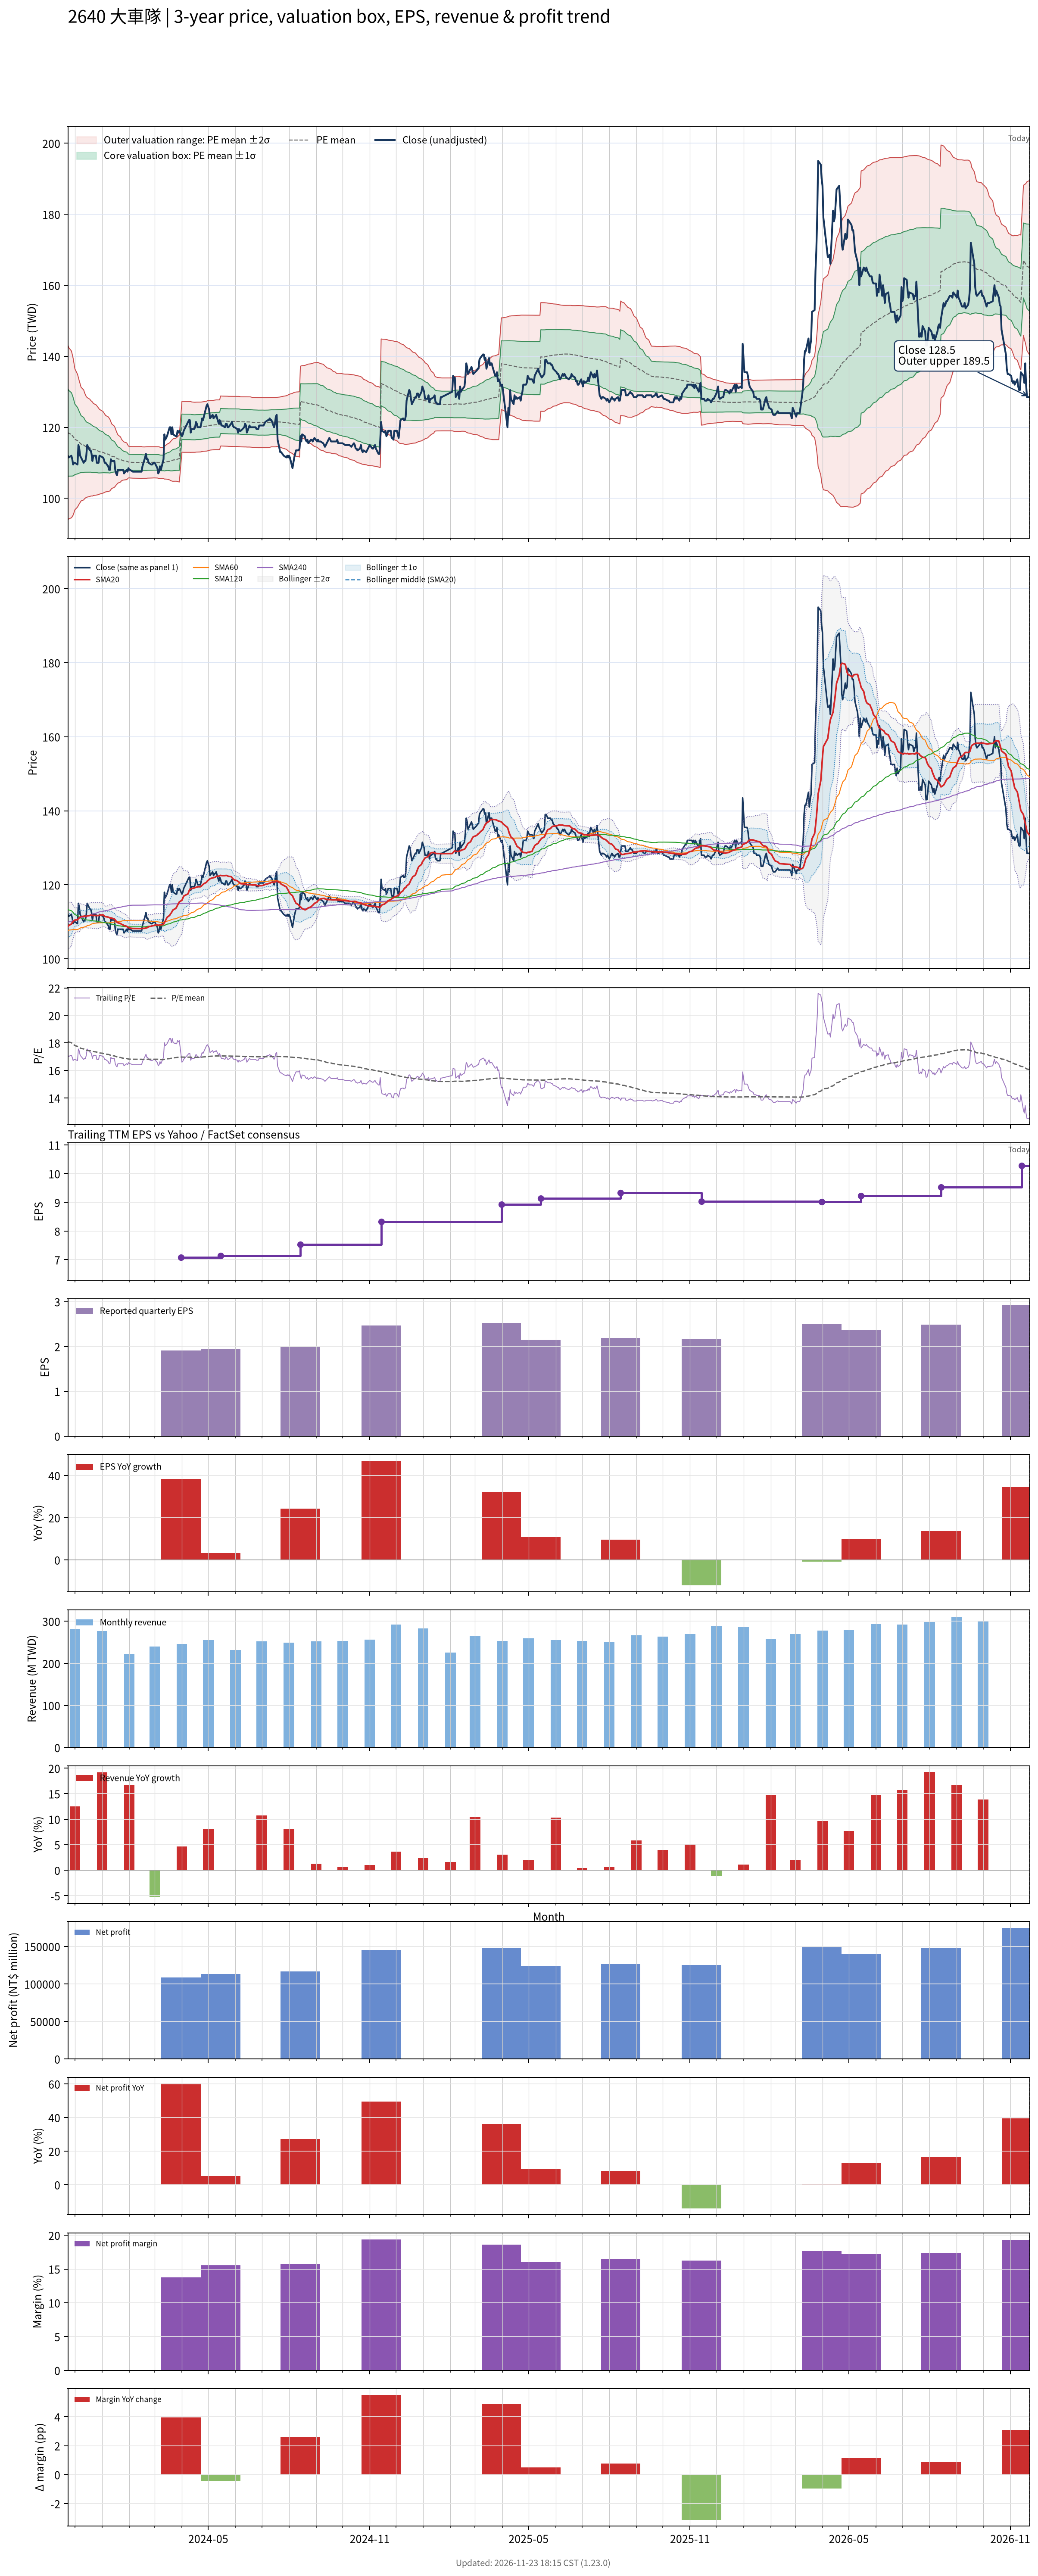

The data file committed next to this chart (first rows):
# chart-version: skill-stock-dynamic-val…
date, close, available_date, period_end, eps, ttm_eps, pe, pe_mean, pe_std, price_m2, price_m1, price_mean, price_p1, price_p2, forward_eps, forward_pe, forward_pe_mean, forward_pe_std, forward_price_m2, forward_price_m1, forward_price_mean, forward_price_p1, forward_price_p2, sma20
2023-11-23, 112, 2023-11-14, 2023-09-30, 1.68, 6.55, 17.1, 18.11, 1.879, 93.98, 106.3, 118.6, 130.9, 143.2, , , , , , , , , , 108.7
2023-11-24, 111.5, 2023-11-14, 2023-09-30, 1.68, 6.55, 17.02, 18.06, 1.842, 94.19, 106.2, 118.3, 130.4, 142.4, , , , , , , , , , 109
2023-11-27, 112, 2023-11-14, 2023-09-30, 1.68, 6.55, 17.1, 18.02, 1.793, 94.51, 106.3, 118, 129.8, 141.5, , , , , , , , , , 109.4
2023-11-28, 111, 2023-11-14, 2023-09-30, 1.68, 6.55, 16.95, 17.97, 1.743, 94.86, 106.3, 117.7, 129.1, 140.5, , , , , , , , , , 109.8
2023-11-29, 109.5, 2023-11-14, 2023-09-30, 1.68, 6.55, 16.72, 17.92, 1.685, 95.27, 106.3, 117.3, 128.4, 139.4, , , , , , , , , , 110
2023-11-30, 110, 2023-11-14, 2023-09-30, 1.68, 6.55, 16.79, 17.86, 1.602, 95.98, 106.5, 117, 127.5, 138, , , , , , , , , , 110.3
2023-12-01, 110, 2023-11-14, 2023-09-30, 1.68, 6.55, 16.79, 17.8, 1.515, 96.75, 106.7, 116.6, 126.5, 136.5, , , , , , , , , , 110.5
2023-12-04, 109.5, 2023-11-14, 2023-09-30, 1.68, 6.55, 16.72, 17.75, 1.427, 97.55, 106.9, 116.2, 125.6, 134.9, , , , , , , , , , 110.5
2023-12-05, 115, 2023-11-14, 2023-09-30, 1.68, 6.55, 17.56, 17.71, 1.373, 98.01, 107, 116, 125, 134, , , , , , , , , , 110.9
2023-12-06, 114, 2023-11-14, 2023-09-30, 1.68, 6.55, 17.4, 17.67, 1.32, 98.46, 107.1, 115.8, 124.4, 133, , , , , , , , , , 111.1
2023-12-07, 112, 2023-11-14, 2023-09-30, 1.68, 6.55, 17.1, 17.64, 1.274, 98.83, 107.2, 115.5, 123.9, 132.2, , , , , , , , , , 111.3
2023-12-08, 111.5, 2023-11-14, 2023-09-30, 1.68, 6.55, 17.02, 17.6, 1.223, 99.25, 107.3, 115.3, 123.3, 131.3, , , , , , , , , , 111.4
2023-12-11, 110, 2023-11-14, 2023-09-30, 1.68, 6.55, 16.79, 17.56, 1.183, 99.54, 107.3, 115, 122.8, 130.5, , , , , , , , , , 111.5
2023-12-12, 110.5, 2023-11-14, 2023-09-30, 1.68, 6.55, 16.87, 17.53, 1.139, 99.88, 107.3, 114.8, 122.3, 129.7, , , , , , , , , , 111.6
2023-12-13, 110.5, 2023-11-14, 2023-09-30, 1.68, 6.55, 16.87, 17.5, 1.11, 100.1, 107.3, 114.6, 121.9, 129.1, , , , , , , , , , 111.5
2023-12-14, 112, 2023-11-14, 2023-09-30, 1.68, 6.55, 17.1, 17.47, 1.083, 100.3, 107.4, 114.4, 121.5, 128.6, , , , , , , , , , 111.5
2023-12-15, 115, 2023-11-14, 2023-09-30, 1.68, 6.55, 17.56, 17.46, 1.07, 100.3, 107.3, 114.4, 121.4, 128.4, , , , , , , , , , 111.6
2023-12-18, 113.5, 2023-11-14, 2023-09-30, 1.68, 6.55, 17.33, 17.44, 1.046, 100.5, 107.4, 114.2, 121.1, 127.9, , , , , , , , , , 111.7
2023-12-19, 113.5, 2023-11-14, 2023-09-30, 1.68, 6.55, 17.33, 17.42, 1.028, 100.6, 107.4, 114.1, 120.8, 127.6, , , , , , , , , , 111.8
2023-12-20, 112.5, 2023-11-14, 2023-09-30, 1.68, 6.55, 17.18, 17.4, 1.018, 100.7, 107.3, 114, 120.7, 127.3, , , , , , , , , , 111.8
2023-12-21, 110.5, 2023-11-14, 2023-09-30, 1.68, 6.55, 16.87, 17.39, 1.011, 100.6, 107.3, 113.9, 120.5, 127.1, , , , , , , , , , 111.7
2023-12-22, 112, 2023-11-14, 2023-09-30, 1.68, 6.55, 17.1, 17.37, 0.9895, 100.8, 107.3, 113.7, 120.2, 126.7, , , , , , , , , , 111.7
2023-12-25, 112, 2023-11-14, 2023-09-30, 1.68, 6.55, 17.1, 17.35, 0.9714, 100.9, 107.3, 113.6, 120, 126.3, , , , , , , , , , 111.7
2023-12-26, 110, 2023-11-14, 2023-09-30, 1.68, 6.55, 16.79, 17.33, 0.9579, 100.9, 107.2, 113.5, 119.8, 126, , , , , , , , , , 111.7
2023-12-27, 110, 2023-11-14, 2023-09-30, 1.68, 6.55, 16.79, 17.31, 0.9451, 101, 107.2, 113.4, 119.6, 125.7, , , , , , , , , , 111.7
2023-12-28, 110, 2023-11-14, 2023-09-30, 1.68, 6.55, 16.79, 17.29, 0.9289, 101.1, 107.1, 113.2, 119.3, 125.4, , , , , , , , , , 111.7
2023-12-29, 112, 2023-11-14, 2023-09-30, 1.68, 6.55, 17.1, 17.27, 0.9111, 101.2, 107.1, 113.1, 119.1, 125, , , , , , , , , , 111.8
2024-01-02, 111.5, 2023-11-14, 2023-09-30, 1.68, 6.55, 17.02, 17.24, 0.8781, 101.5, 107.2, 113, 118.7, 124.5, , , , , , , , , , 111.9
2024-01-03, 111, 2023-11-14, 2023-09-30, 1.68, 6.55, 16.95, 17.23, 0.8586, 101.6, 107.2, 112.8, 118.5, 124.1, , , , , , , , , , 111.7
2024-01-04, 110, 2023-11-14, 2023-09-30, 1.68, 6.55, 16.79, 17.21, 0.8404, 101.7, 107.2, 112.7, 118.2, 123.7, , , , , , , , , , 111.5
2024-01-05, 110, 2023-11-14, 2023-09-30, 1.68, 6.55, 16.79, 17.19, 0.8213, 101.8, 107.2, 112.6, 117.9, 123.3, , , , , , , , , , 111.4
2024-01-08, 109, 2023-11-14, 2023-09-30, 1.68, 6.55, 16.64, 17.16, 0.8019, 101.9, 107.2, 112.4, 117.7, 122.9, , , , , , , , , , 111.3
2024-01-09, 108, 2023-11-14, 2023-09-30, 1.68, 6.55, 16.49, 17.14, 0.7859, 102, 107.1, 112.3, 117.4, 122.6, , , , , , , , , , 111.2
2024-01-10, 108, 2023-11-14, 2023-09-30, 1.68, 6.55, 16.49, 17.12, 0.7672, 102.1, 107.1, 112.1, 117.2, 122.2, , , , , , , , , , 111
2024-01-11, 111, 2023-11-14, 2023-09-30, 1.68, 6.55, 16.95, 17.1, 0.7281, 102.5, 107.2, 112, 116.8, 121.5, , , , , , , , , , 111.1
2024-01-12, 110.5, 2023-11-14, 2023-09-30, 1.68, 6.55, 16.87, 17.08, 0.6937, 102.8, 107.3, 111.8, 116.4, 120.9, , , , , , , , , , 111
2024-01-15, 110.5, 2023-11-14, 2023-09-30, 1.68, 6.55, 16.87, 17.05, 0.6569, 103.1, 107.4, 111.7, 116, 120.3, , , , , , , , , , 110.8
2024-01-16, 108, 2023-11-14, 2023-09-30, 1.68, 6.55, 16.49, 17.03, 0.6241, 103.4, 107.5, 111.5, 115.6, 119.7, , , , , , , , , , 110.5
2024-01-17, 107, 2023-11-14, 2023-09-30, 1.68, 6.55, 16.34, 17, 0.5842, 103.7, 107.6, 111.4, 115.2, 119, , , , , , , , , , 110.2
2024-01-18, 106.5, 2023-11-14, 2023-09-30, 1.68, 6.55, 16.26, 16.98, 0.5499, 104, 107.6, 111.2, 114.8, 118.4, , , , , , , , , , 109.9
2024-01-19, 108, 2023-11-14, 2023-09-30, 1.68, 6.55, 16.49, 16.96, 0.5188, 104.3, 107.7, 111.1, 114.5, 117.9, , , , , , , , , , 109.8
2024-01-22, 108, 2023-11-14, 2023-09-30, 1.68, 6.55, 16.49, 16.94, 0.4847, 104.6, 107.8, 110.9, 114.1, 117.3, , , , , , , , , , 109.5
2024-01-23, 108, 2023-11-14, 2023-09-30, 1.68, 6.55, 16.49, 16.92, 0.4502, 104.9, 107.9, 110.8, 113.8, 116.7, , , , , , , , , , 109.3
2024-01-24, 108, 2023-11-14, 2023-09-30, 1.68, 6.55, 16.49, 16.9, 0.4318, 105, 107.9, 110.7, 113.5, 116.4, , , , , , , , , , 109.2
2024-01-25, 108, 2023-11-14, 2023-09-30, 1.68, 6.55, 16.49, 16.89, 0.4187, 105.1, 107.9, 110.6, 113.4, 116.1, , , , , , , , , , 109.2
2024-01-26, 107, 2023-11-14, 2023-09-30, 1.68, 6.55, 16.34, 16.87, 0.4082, 105.2, 107.8, 110.5, 113.2, 115.9, , , , , , , , , , 109
2024-01-29, 108, 2023-11-14, 2023-09-30, 1.68, 6.55, 16.49, 16.86, 0.3955, 105.3, 107.8, 110.4, 113, 115.6, , , , , , , , , , 108.8
2024-01-30, 107.5, 2023-11-14, 2023-09-30, 1.68, 6.55, 16.41, 16.84, 0.3698, 105.5, 107.9, 110.3, 112.7, 115.2, , , , , , , , , , 108.6
2024-01-31, 108.5, 2023-11-14, 2023-09-30, 1.68, 6.55, 16.56, 16.83, 0.3433, 105.7, 108, 110.2, 112.5, 114.7, , , , , , , , , , 108.5
2024-02-01, 108, 2023-11-14, 2023-09-30, 1.68, 6.55, 16.49, 16.82, 0.3368, 105.8, 108, 110.2, 112.4, 114.6, , , , , , , , , , 108.4
2024-02-02, 108, 2023-11-14, 2023-09-30, 1.68, 6.55, 16.49, 16.82, 0.3381, 105.7, 107.9, 110.1, 112.4, 114.6, , , , , , , , , , 108.3
2024-02-05, 107.5, 2023-11-14, 2023-09-30, 1.68, 6.55, 16.41, 16.81, 0.3397, 105.7, 107.9, 110.1, 112.3, 114.6, , , , , , , , , , 108.2
2024-02-15, 107.5, 2023-11-14, 2023-09-30, 1.68, 6.55, 16.41, 16.81, 0.3416, 105.6, 107.9, 110.1, 112.3, 114.6, , , , , , , , , , 108.2
2024-02-16, 109, 2023-11-14, 2023-09-30, 1.68, 6.55, 16.64, 16.8, 0.3376, 105.6, 107.8, 110.1, 112.3, 114.5, , , , , , , , , , 108.2
2024-02-19, 111.5, 2023-11-14, 2023-09-30, 1.68, 6.55, 17.02, 16.8, 0.3372, 105.6, 107.8, 110, 112.3, 114.5, , , , , , , , , , 108.2
2024-02-20, 112.5, 2023-11-14, 2023-09-30, 1.68, 6.55, 17.18, 16.8, 0.3389, 105.6, 107.9, 110.1, 112.3, 114.5, , , , , , , , , , 108.3
2024-02-21, 111, 2023-11-14, 2023-09-30, 1.68, 6.55, 16.95, 16.81, 0.3391, 105.6, 107.9, 110.1, 112.3, 114.5, , , , , , , , , , 108.4
2024-02-22, 111, 2023-11-14, 2023-09-30, 1.68, 6.55, 16.95, 16.81, 0.3378, 105.7, 107.9, 110.1, 112.3, 114.5, , , , , , , , , , 108.5
2024-02-23, 110, 2023-11-14, 2023-09-30, 1.68, 6.55, 16.79, 16.81, 0.3378, 105.7, 107.9, 110.1, 112.3, 114.5, , , , , , , , , , 108.7
... 667 more rows
